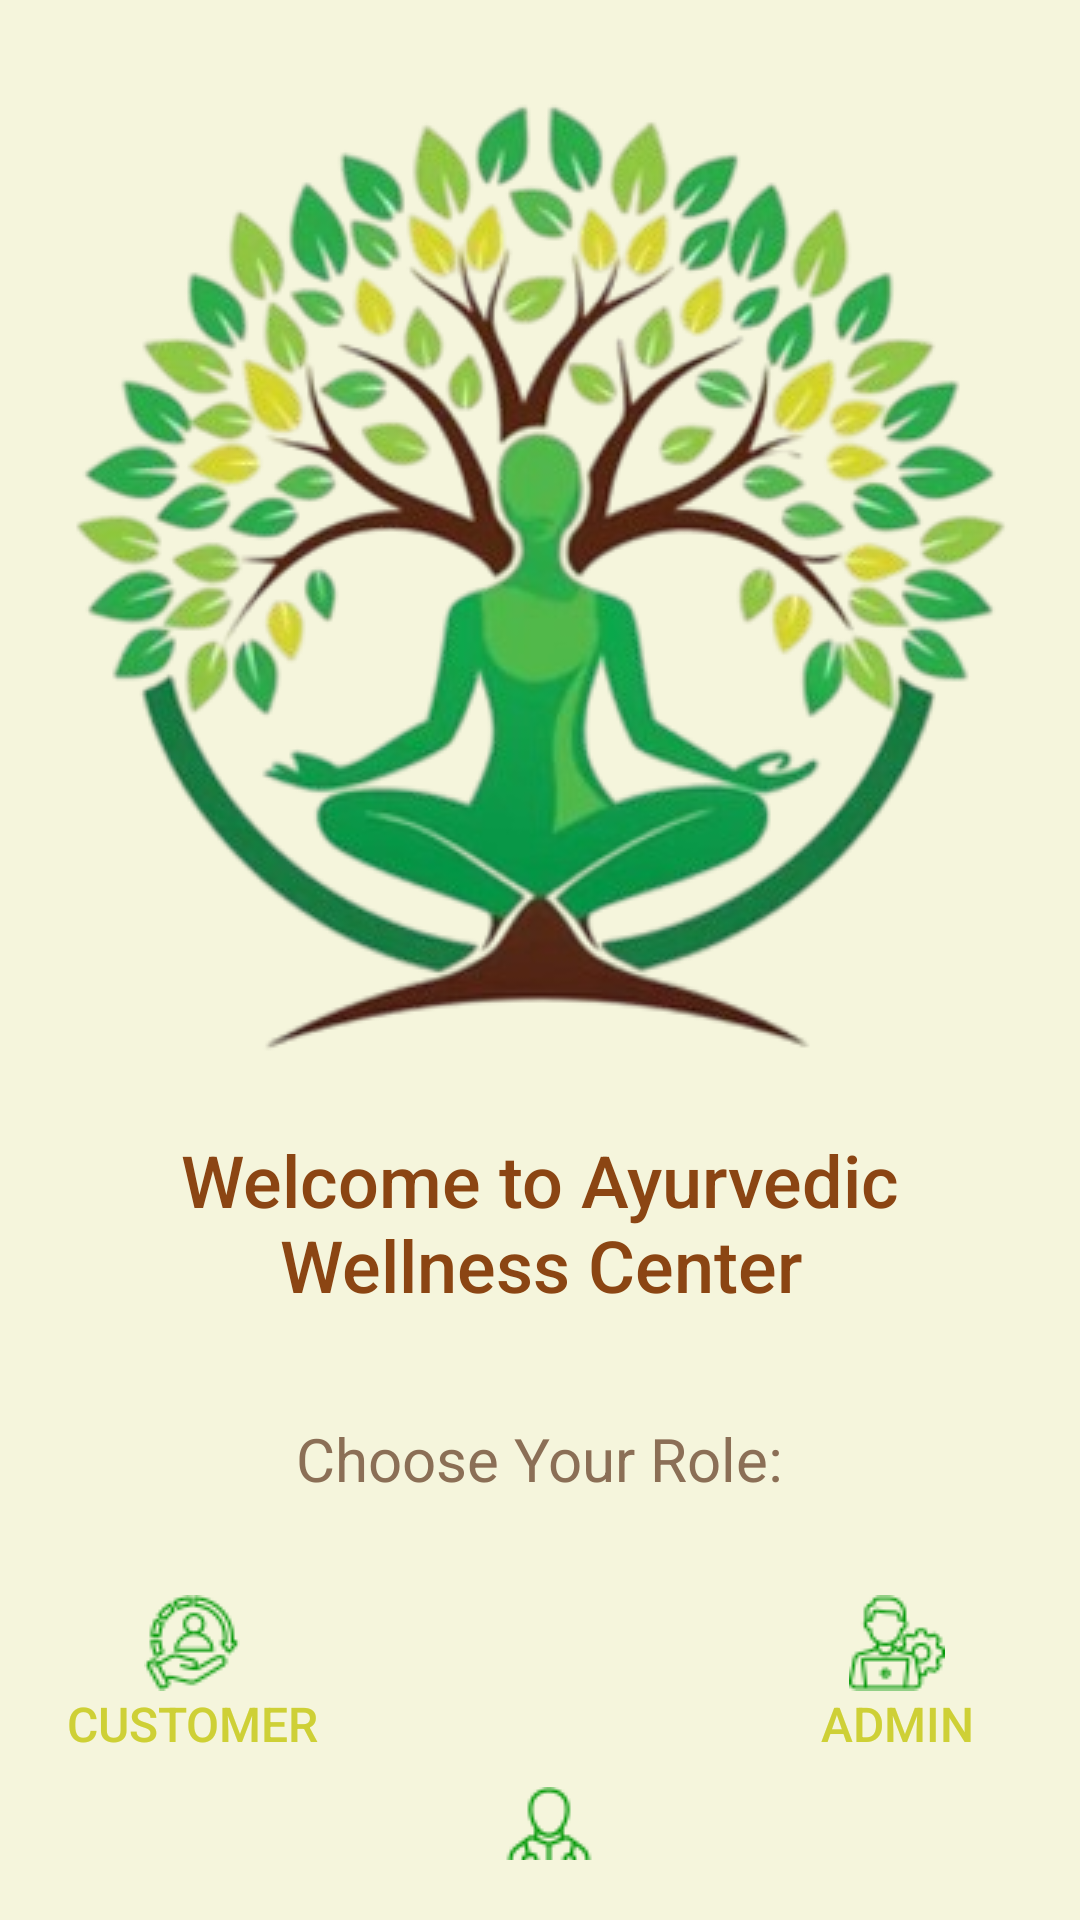

This screen was rendered from an Android layout file. Write that file and the resources it references.
<!-- AndroidManifest.xml: application theme Theme.AyushWellness -->
<!-- res/layout/activity_welness_dashboard.xml -->
<LinearLayout
    xmlns:android="http://schemas.android.com/apk/res/android"
    android:layout_width="match_parent"
    android:layout_height="match_parent"
    android:orientation="vertical"
    android:padding="20dp"
    android:background="@color/light_beige">

    
    <TextView
        android:id="@+id/welcomeMessage"
        android:layout_width="wrap_content"
        android:layout_height="wrap_content"
        android:text="Welcome to Ayurvedic Wellness Center"
        android:textSize="24sp"
        android:fontFamily="sans-serif-medium"
        android:textColor="@color/brown"
        android:layout_gravity="center"
        android:padding="10dp"
        android:textAlignment="center"
        android:drawableTop="@drawable/logo"
        android:gravity="center_horizontal" />

    
    <TextView
        android:id="@+id/chooseRoleText"
        android:layout_width="wrap_content"
        android:layout_height="wrap_content"
        android:text="Choose Your Role:"
        android:layout_marginTop="25dp"
        android:textSize="20sp"
        android:textColor="@color/ayurvedic_hint"
        android:layout_gravity="center_horizontal"
        android:layout_marginBottom="16dp" />

    <LinearLayout
        android:layout_width="match_parent"
        android:layout_height="wrap_content"
        android:orientation="horizontal"
        android:gravity="center_horizontal">

        
        <Button
            android:id="@+id/customerButton"
            android:layout_width="wrap_content"
            android:layout_height="match_parent"
            android:layout_marginTop="16dp"
            android:background="@drawable/rounded_button"
            android:drawableTop="@drawable/customer_icon"
            android:fontFamily="sans-serif-medium"
            android:gravity="center_horizontal"
            android:text="Customer"
            android:textColor="@color/ayurvedic_button"
            android:textSize="16sp" />

        
        <Space
            android:layout_width="wrap_content"
            android:layout_height="wrap_content" />

        
        <Button
            android:id="@+id/consultantButton"
            android:layout_width="150dp"
            android:layout_height="wrap_content"
            android:layout_marginTop="80dp"
            android:background="@drawable/rounded_button"
            android:text="Wellness Consultant"
            android:textSize="16sp"
            android:fontFamily="sans-serif-medium"
            android:textColor="@color/ayurvedic_button"
            android:drawableTop="@drawable/consultant_icon"
            android:gravity="center_horizontal" />

        
        <Space
            android:layout_width="wrap_content"
            android:layout_height="wrap_content" />

        
        <Button
            android:id="@+id/adminButton"
            android:layout_width="match_parent"
            android:layout_height="match_parent"
            android:layout_marginTop="16dp"
            android:background="@drawable/rounded_button"
            android:text="Admin"
            android:textSize="16sp"
            android:fontFamily="sans-serif-medium"
            android:textColor="@color/ayurvedic_button"
            android:drawableTop="@drawable/admin_icon"
            android:gravity="center_horizontal" />
    </LinearLayout>
</LinearLayout>
<!-- resources referenced by this layout -->
<resources>
  <color name="ayurvedic_button">#CED036</color>
  <color name="ayurvedic_hint">#8B6F56</color>
  <color name="brown">#8B4513</color>
  <color name="light_beige">#F5F5DC</color>
  <!-- drawable admin_icon: png bitmap (drawable, 1608 bytes) -->
  <!-- drawable consultant_icon: png bitmap (drawable, 1192 bytes) -->
  <!-- drawable customer_icon: png bitmap (drawable, 1786 bytes) -->
  <!-- drawable logo: png bitmap (drawable, 148675 bytes) -->
  <!-- drawable rounded_button (drawable) -->
  <?xml version="1.0" encoding="utf-8"?>
  <selector xmlns:android="http://schemas.android.com/apk/res/android">
      <shape xmlns:android="http://schemas.android.com/apk/res/android">
          <solid android:color="@color/button_green" />
          <corners android:radius="12dp" />
          <padding android:left="10dp" android:top="10dp" android:right="10dp" android:bottom="10dp" />
      </shape>
  
  </selector>
  <style name="Theme.AyushWellness" parent="Base.Theme.AyushWellness" />
  <color name="button_green">#388E3C</color>
  <style name="Base.Theme.AyushWellness" parent="Theme.Material3.DayNight.NoActionBar">
          
          
      </style>
</resources>
